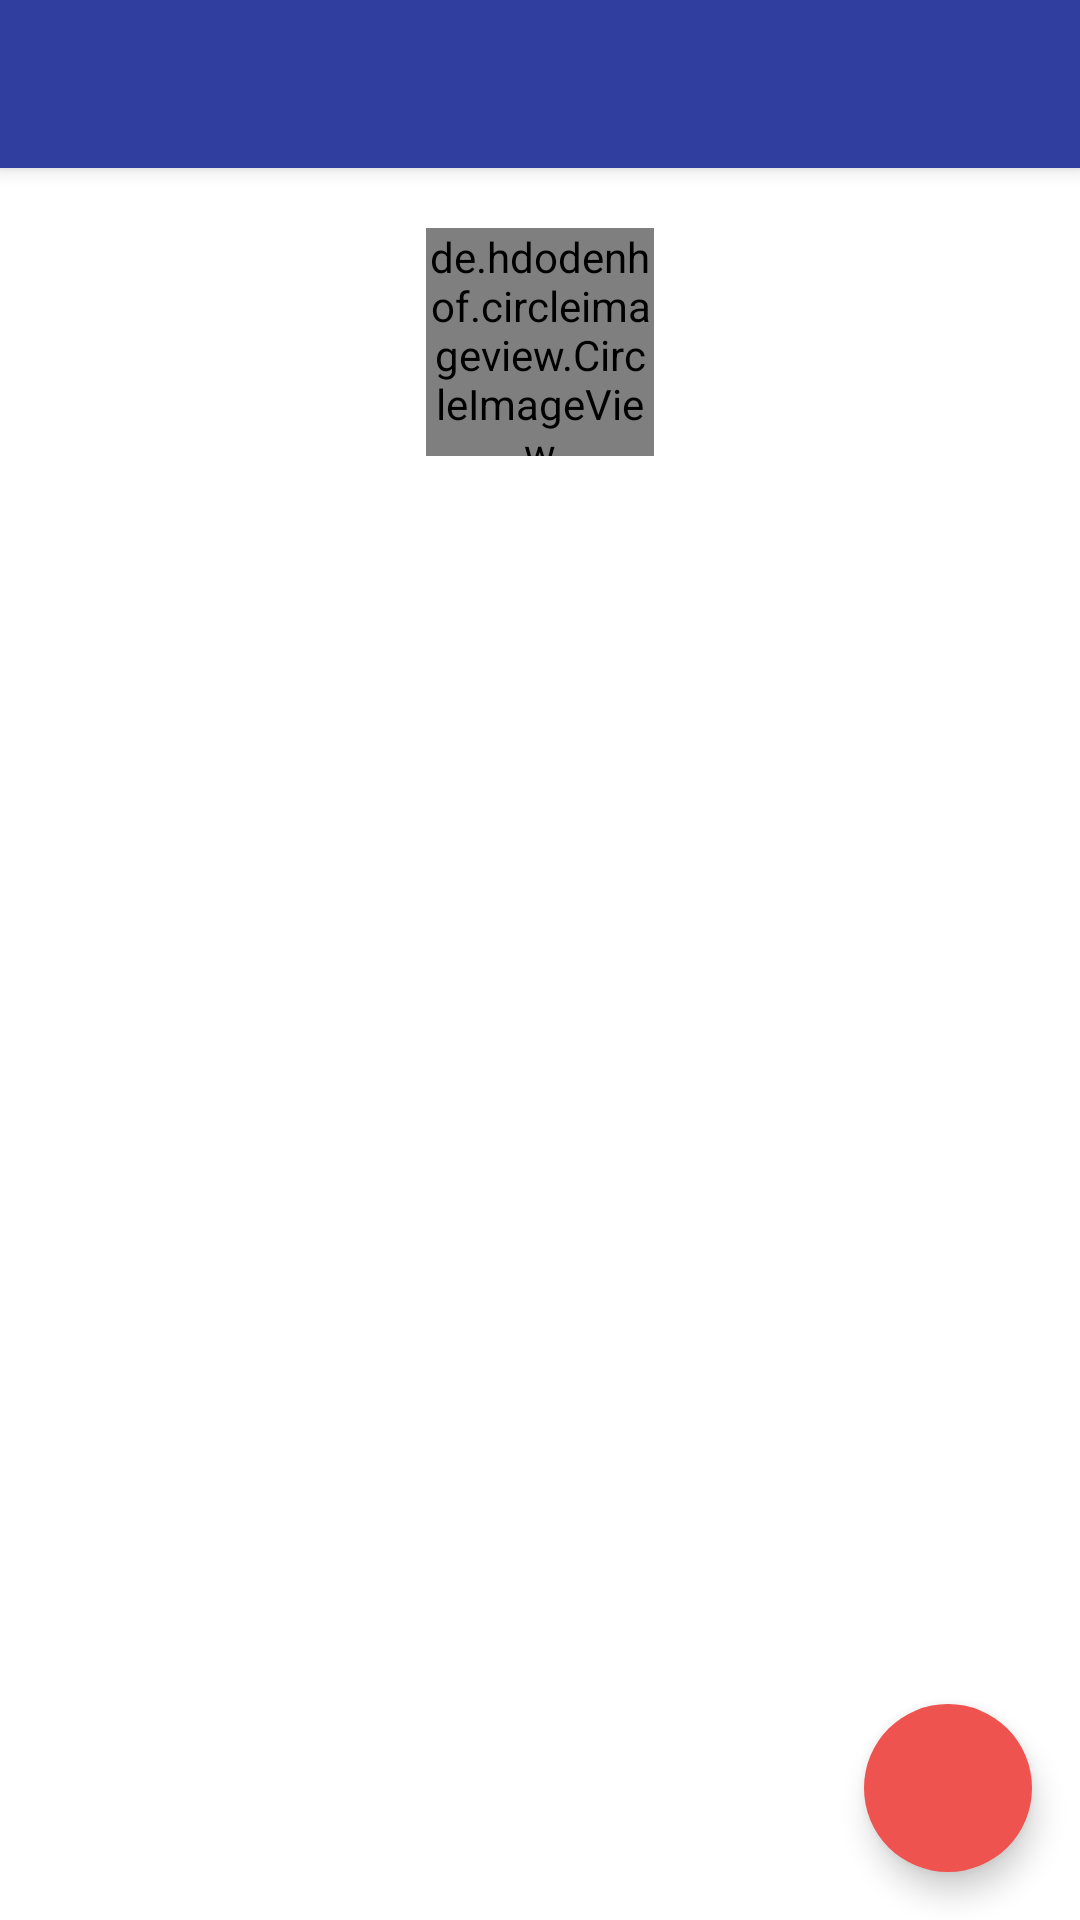

Android layout source for this screen:
<!-- AndroidManifest.xml: application theme AppTheme -->
<!-- res/layout/activity_profile.xml -->
<?xml version="1.0" encoding="utf-8"?>
<android.support.design.widget.CoordinatorLayout android:id="@+id/main_content"
                                                 xmlns:android="http://schemas.android.com/apk/res/android"
                                                 xmlns:app="http://schemas.android.com/apk/res-auto"
                                                 xmlns:tools="http://schemas.android.com/tools"
                                                 android:layout_width="match_parent"
                                                 android:layout_height="match_parent"
                                                 android:background="#FFF"
                                                 android:fitsSystemWindows="true"
                                                 tools:context=".ui.profile.ProfileActivity">

    <LinearLayout
        android:layout_width="match_parent"
        android:layout_height="match_parent"
        android:orientation="vertical">


        <include
            android:id="@+id/tool_bar"
            layout="@layout/tool_bar"/>

        <RelativeLayout
            android:layout_width="match_parent"
            android:layout_height="wrap_content">


            <de.hdodenhof.circleimageview.CircleImageView
                android:id="@+id/profile_image"
                android:layout_width="76dp"
                android:layout_height="76dp"
                android:layout_centerHorizontal="true"
                android:layout_marginTop="20dp"/>

            <TextView
                android:id="@+id/user_full_name"
                android:layout_width="wrap_content"
                android:layout_height="wrap_content"
                android:layout_below="@id/profile_image"
                android:layout_centerHorizontal="true"
                android:layout_marginTop="20dp"
                android:fontFamily="Roboto"
                android:paddingBottom="4dp"
                android:textColor="#000"
                android:textSize="20sp"/>

        </RelativeLayout>


        <android.support.v7.widget.RecyclerView
            android:id="@+id/stories_recycler_view"
            android:layout_width="match_parent"
            android:layout_height="wrap_content"
            android:layout_marginLeft="8dp"
            android:layout_weight="1"
            app:layout_behavior="@string/appbar_scrolling_view_behavior"/>

    </LinearLayout>

    <android.support.design.widget.FloatingActionButton
        android:id="@+id/uploadPhotosFAB"
        android:layout_width="wrap_content"
        android:layout_height="wrap_content"
        android:layout_gravity="bottom|right"
        android:layout_margin="16dp"
        android:src="@drawable/ic_plus"
        app:borderWidth="0dp"
        app:elevation="6dp"
        app:fabSize="normal"
        app:layout_anchor="@id/stories_recycler_view"
        app:layout_anchorGravity="bottom|right|end"
        app:pressedTranslationZ="12dp"/>


</android.support.design.widget.CoordinatorLayout>
<!-- res/layout/tool_bar.xml (included above) -->
<?xml version="1.0" encoding="utf-8"?>
<android.support.v7.widget.Toolbar xmlns:android="http://schemas.android.com/apk/res/android"
                                   xmlns:app="http://schemas.android.com/apk/res-auto"
                                   android:layout_width="match_parent"
                                   android:layout_height="wrap_content"
                                   android:background="@color/colorPrimary"
                                   android:elevation="4dp"
                                   app:popupTheme="@style/PopupMenu"
                                   android:theme="@style/ThemeOverlay.AppCompat.Dark">



</android.support.v7.widget.Toolbar>
<!-- resources referenced by this layout -->
<resources>
  <color name="colorPrimary">#303F9F</color>
  <style name="PopupMenu" parent="ThemeOverlay.AppCompat.Light">
          <item name="android:colorBackground">#f2f2f2</item>
      </style>
  <style name="AppTheme" parent="Theme.AppCompat.Light.NoActionBar">
          
          <item name="colorPrimary">@color/colorPrimary</item>
          <item name="colorPrimaryDark">@color/colorPrimaryDark</item>
          <item name="colorAccent">@color/colorAccent</item>
      </style>
  <color name="colorPrimaryDark">#1A237E</color>
  <color name="colorAccent">#EF5350</color>
</resources>
